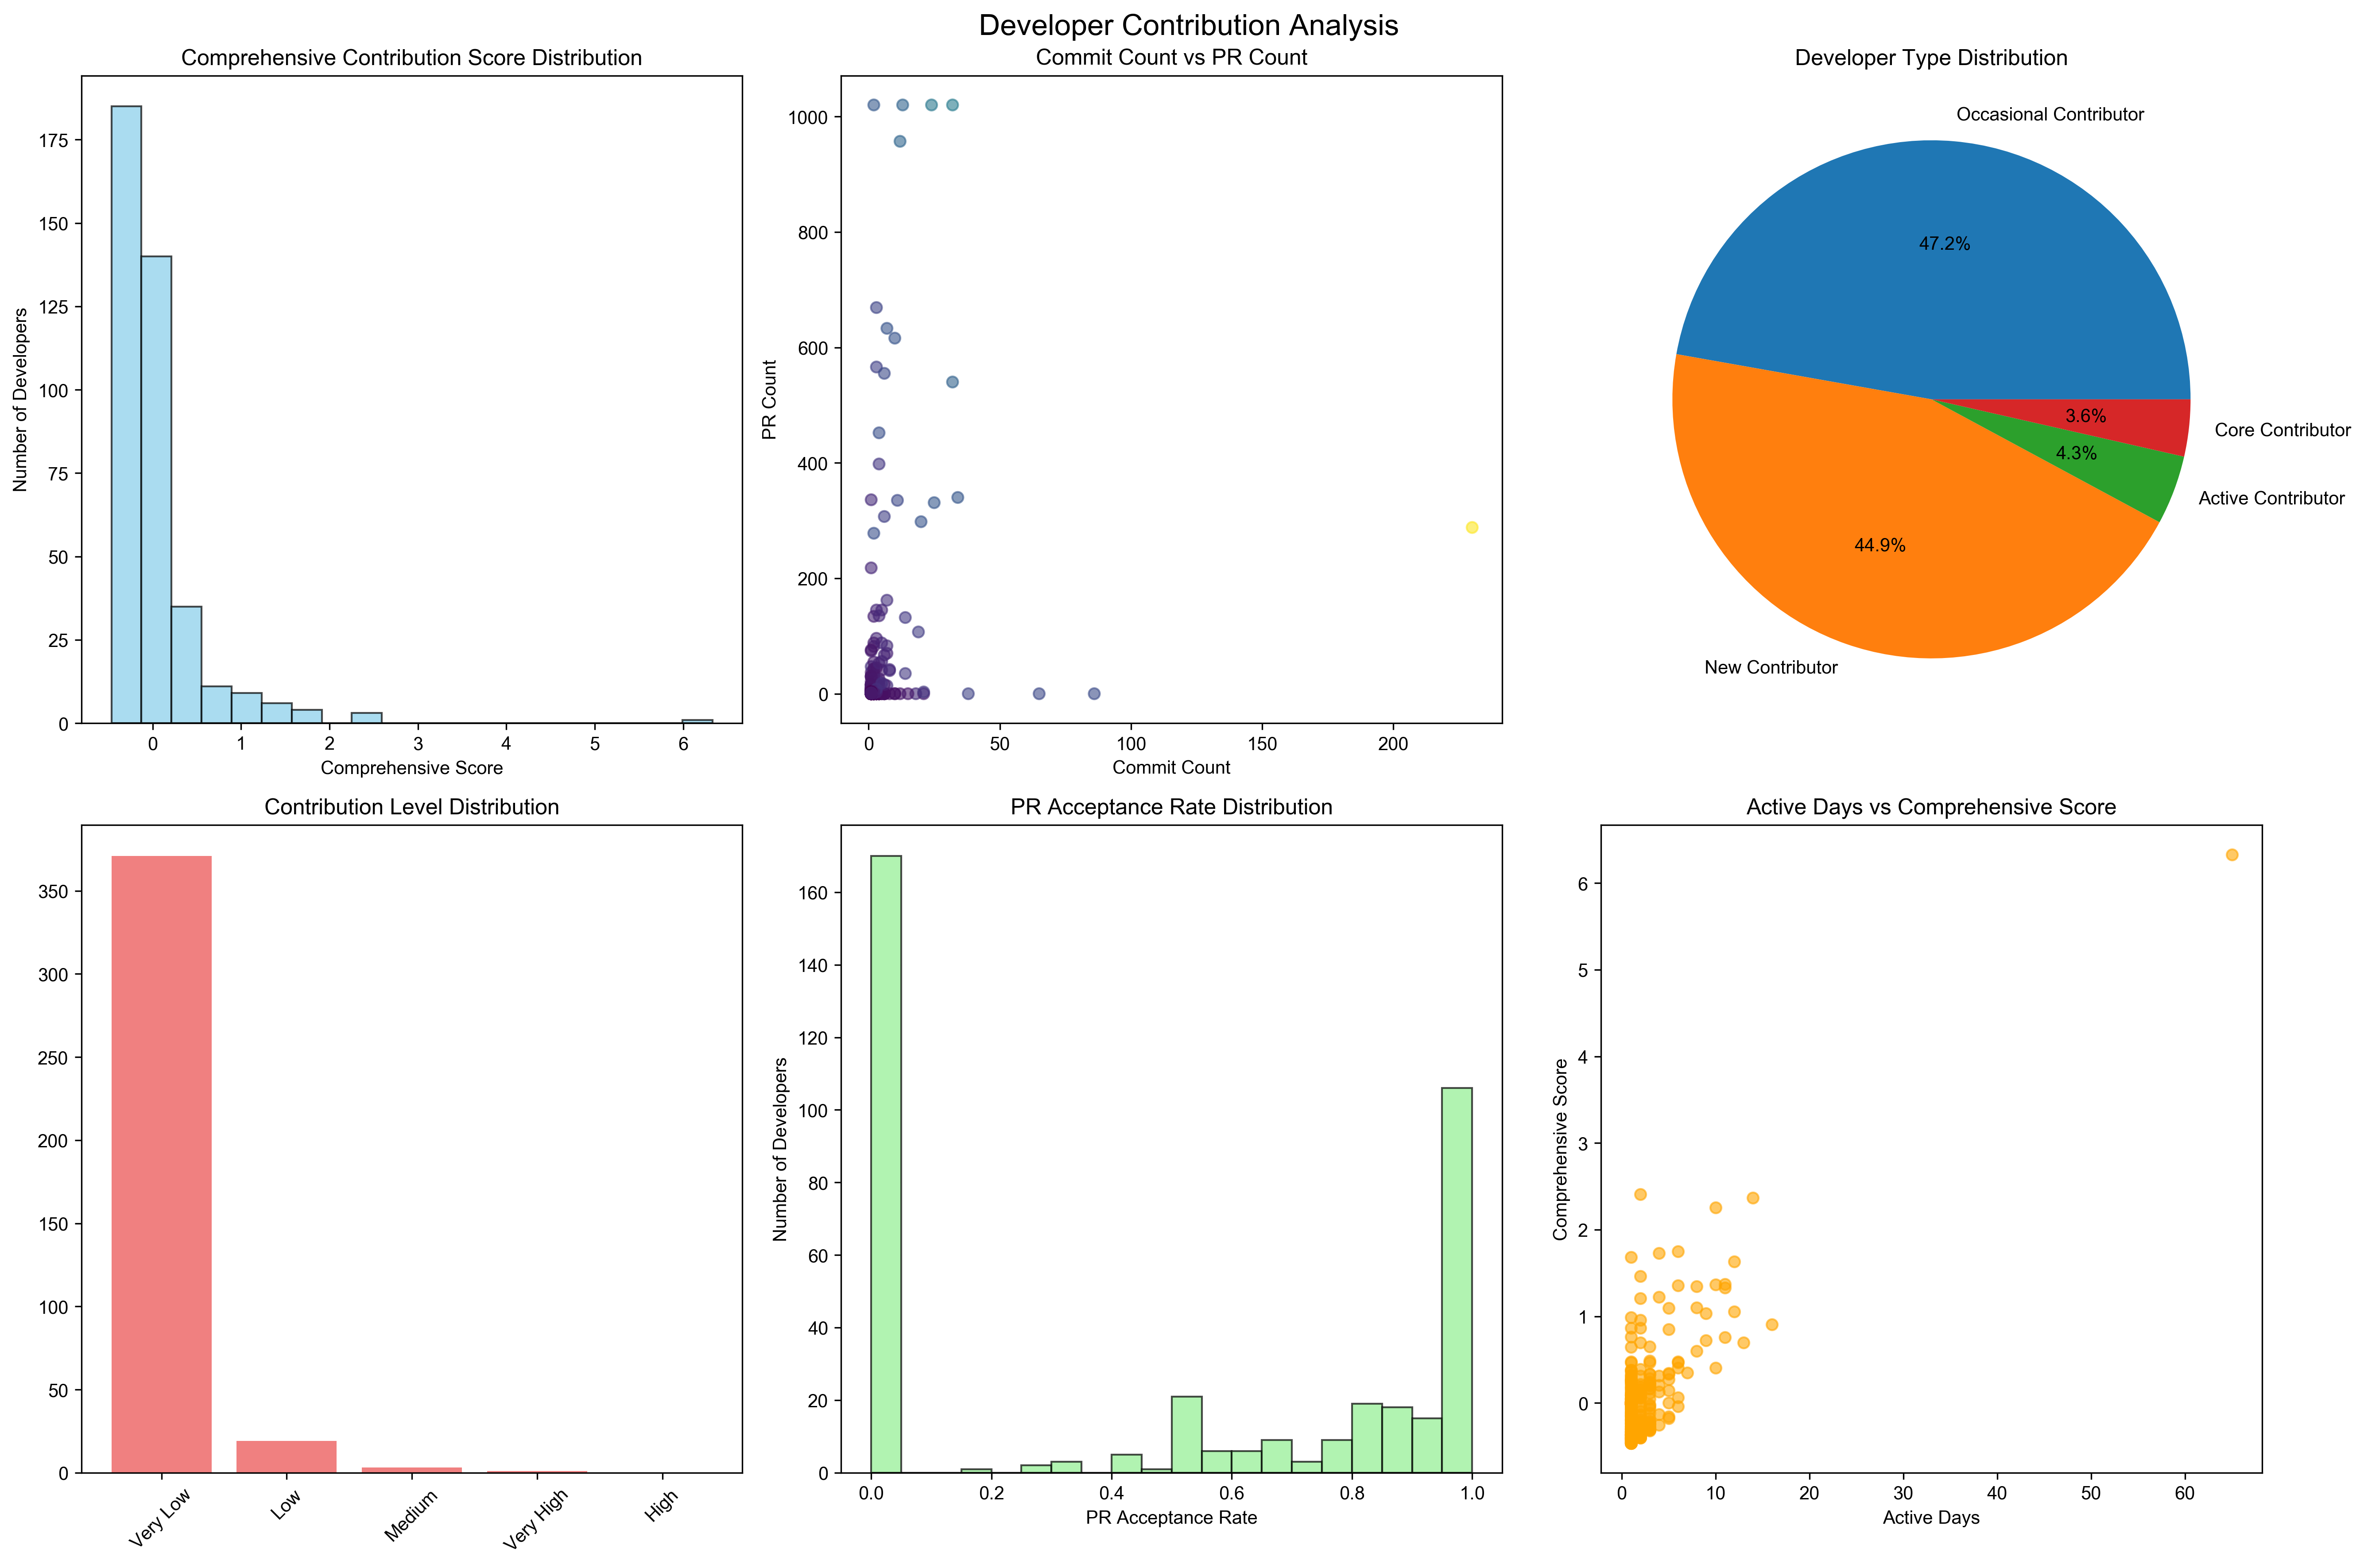

Generate this figure with Python:
import pandas as pd
import numpy as np
import matplotlib.pyplot as plt
import seaborn as sns
from sklearn.preprocessing import StandardScaler
from sklearn.cluster import KMeans
import warnings
warnings.filterwarnings('ignore')

# Set font for plots
plt.rcParams['font.sans-serif'] = ['Arial Unicode MS', 'DejaVu Sans']
plt.rcParams['axes.unicode_minus'] = False

class DeveloperContributionAnalyzer:
    def __init__(self, data_path):
        """Initialize the analyzer"""
        self.df = pd.read_csv(data_path)
        self.scaler = StandardScaler()
        
    def create_contribution_metrics(self):
        """Create contribution assessment metrics"""
        # 1. Basic contribution metrics
        self.df['total_contributions'] = self.df['commit_count'] + self.df['total_prs']
        self.df['code_impact'] = self.df['avg_total_changes'] * self.df['commit_count']
        self.df['pr_impact'] = self.df['total_prs'] * self.df['pr_acceptance_rate']
        
        # 2. Efficiency metrics
        self.df['efficiency_score'] = (self.df['avg_total_changes'] * self.df['pr_acceptance_rate']) / (self.df['active_days'] + 1)
        
        # 3. Quality metrics
        self.df['quality_score'] = self.df['pr_acceptance_rate'] * (self.df['avg_msg_len'] / 100)  # Normalize message length
        
        # 4. Comprehensive contribution score
        metrics_for_score = [
            'commit_count', 'total_prs', 'avg_total_changes', 
            'pr_acceptance_rate', 'active_days', 'avg_msg_len'
        ]
        
        # Standardize metrics
        scaled_metrics = self.scaler.fit_transform(self.df[metrics_for_score])
        self.df_scaled = pd.DataFrame(scaled_metrics, columns=metrics_for_score, index=self.df.index)
        
        # Calculate comprehensive score (weighted average)
        weights = [0.2, 0.2, 0.15, 0.2, 0.15, 0.1]  # Weight distribution
        self.df['comprehensive_score'] = np.average(scaled_metrics, axis=1, weights=weights)
        
        return self.df
    
    def classify_developers(self):
        """Classify developers into different types"""
        # Classification based on comprehensive score
        self.df['contribution_level'] = pd.cut(
            self.df['comprehensive_score'], 
            bins=5, 
            labels=['Very Low', 'Low', 'Medium', 'High', 'Very High']
        )
        
        # Classification based on K-means clustering
        features_for_clustering = ['commit_count', 'total_prs', 'avg_total_changes', 'pr_acceptance_rate']
        X = self.df[features_for_clustering].values
        X_scaled = self.scaler.fit_transform(X)
        
        kmeans = KMeans(n_clusters=4, random_state=42)
        self.df['cluster'] = kmeans.fit_predict(X_scaled)
        
        # Add labels for clusters
        cluster_centers = kmeans.cluster_centers_
        cluster_scores = np.mean(cluster_centers, axis=1)
        cluster_labels = ['Core Contributor', 'Active Contributor', 'Occasional Contributor', 'New Contributor']
        
        # Sort clusters by average score
        sorted_clusters = np.argsort(cluster_scores)[::-1]
        cluster_mapping = {sorted_clusters[i]: cluster_labels[i] for i in range(len(cluster_labels))}
        self.df['developer_type'] = self.df['cluster'].map(cluster_mapping)
        
        return self.df
    
    def generate_contribution_report(self):
        """Generate contribution assessment report"""
        report = {
            'total_developers': len(self.df),
            'contribution_levels': self.df['contribution_level'].value_counts().to_dict(),
            'developer_types': self.df['developer_type'].value_counts().to_dict(),
            'top_contributors': self.df.nlargest(10, 'comprehensive_score')[['author_login', 'comprehensive_score', 'commit_count', 'total_prs', 'developer_type']].to_dict('records'),
            'metrics_summary': {
                'avg_commit_count': self.df['commit_count'].mean(),
                'avg_pr_count': self.df['total_prs'].mean(),
                'avg_acceptance_rate': self.df['pr_acceptance_rate'].mean(),
                'avg_active_days': self.df['active_days'].mean()
            }
        }
        return report
    
    def plot_contribution_analysis(self):
        """Plot contribution analysis charts"""
        fig, axes = plt.subplots(2, 3, figsize=(18, 12))
        fig.suptitle('Developer Contribution Analysis', fontsize=16, fontweight='bold')
        
        # 1. Contribution score distribution
        axes[0, 0].hist(self.df['comprehensive_score'], bins=20, alpha=0.7, color='skyblue', edgecolor='black')
        axes[0, 0].set_title('Comprehensive Contribution Score Distribution')
        axes[0, 0].set_xlabel('Comprehensive Score')
        axes[0, 0].set_ylabel('Number of Developers')
        
        # 2. Commit count vs PR count
        axes[0, 1].scatter(self.df['commit_count'], self.df['total_prs'], alpha=0.6, c=self.df['comprehensive_score'], cmap='viridis')
        axes[0, 1].set_title('Commit Count vs PR Count')
        axes[0, 1].set_xlabel('Commit Count')
        axes[0, 1].set_ylabel('PR Count')
        
        # 3. Developer type distribution
        developer_type_counts = self.df['developer_type'].value_counts()
        axes[0, 2].pie(developer_type_counts.values, labels=developer_type_counts.index, autopct='%1.1f%%')
        axes[0, 2].set_title('Developer Type Distribution')
        
        # 4. Contribution level distribution
        contribution_level_counts = self.df['contribution_level'].value_counts()
        axes[1, 0].bar(contribution_level_counts.index, contribution_level_counts.values, color='lightcoral')
        axes[1, 0].set_title('Contribution Level Distribution')
        axes[1, 0].tick_params(axis='x', rotation=45)
        
        # 5. PR acceptance rate distribution
        axes[1, 1].hist(self.df['pr_acceptance_rate'], bins=20, alpha=0.7, color='lightgreen', edgecolor='black')
        axes[1, 1].set_title('PR Acceptance Rate Distribution')
        axes[1, 1].set_xlabel('PR Acceptance Rate')
        axes[1, 1].set_ylabel('Number of Developers')
        
        # 6. Active days vs comprehensive score
        axes[1, 2].scatter(self.df['active_days'], self.df['comprehensive_score'], alpha=0.6, color='orange')
        axes[1, 2].set_title('Active Days vs Comprehensive Score')
        axes[1, 2].set_xlabel('Active Days')
        axes[1, 2].set_ylabel('Comprehensive Score')
        
        plt.tight_layout()
        plt.savefig('developer_contribution_analysis.png', dpi=300, bbox_inches='tight')
        plt.show()
    
    def get_top_contributors(self, n=20):
        """Get top contributors"""
        return self.df.nlargest(n, 'comprehensive_score')[
            ['author_login', 'comprehensive_score', 'commit_count', 'total_prs', 
             'pr_acceptance_rate', 'active_days', 'developer_type']
        ]
    
    def get_contribution_insights(self):
        """Get contribution insights"""
        insights = {
            'high_contributors': len(self.df[self.df['comprehensive_score'] > self.df['comprehensive_score'].quantile(0.8)]),
            'low_contributors': len(self.df[self.df['comprehensive_score'] < self.df['comprehensive_score'].quantile(0.2)]),
            'avg_score': self.df['comprehensive_score'].mean(),
            'score_std': self.df['comprehensive_score'].std(),
            'most_productive_type': self.df.groupby('developer_type')['comprehensive_score'].mean().idxmax(),
            'quality_focus': len(self.df[self.df['pr_acceptance_rate'] > 0.9]),
            'quantity_focus': len(self.df[self.df['commit_count'] > self.df['commit_count'].quantile(0.9)])
        }
        return insights

def main():
    """Main function"""
    # Initialize analyzer
    analyzer = DeveloperContributionAnalyzer('data/developer_profile_final/merged_developer_profile_cleaned.csv')
    
    # Create contribution metrics
    df = analyzer.create_contribution_metrics()
    
    # Classify developers
    df = analyzer.classify_developers()
    
    # Generate report
    report = analyzer.generate_contribution_report()
    
    # Print report
    print("=" * 60)
    print("Developer Contribution Assessment Report")
    print("=" * 60)
    
    print(f"\n📊 Basic Statistics:")
    print(f"Total Developers: {report['total_developers']}")
    print(f"Average Commit Count: {report['metrics_summary']['avg_commit_count']:.2f}")
    print(f"Average PR Count: {report['metrics_summary']['avg_pr_count']:.2f}")
    print(f"Average PR Acceptance Rate: {report['metrics_summary']['avg_acceptance_rate']:.2%}")
    print(f"Average Active Days: {report['metrics_summary']['avg_active_days']:.2f}")
    
    print(f"\n🏆 Top Contributors (Top 10):")
    for i, contributor in enumerate(report['top_contributors'][:10], 1):
        print(f"{i:2d}. {contributor['author_login']:<20} "
              f"Score: {contributor['comprehensive_score']:.3f} "
              f"Commits: {contributor['commit_count']} "
              f"PRs: {contributor['total_prs']} "
              f"Type: {contributor['developer_type']}")
    
    print(f"\n📈 Contribution Level Distribution:")
    for level, count in report['contribution_levels'].items():
        percentage = (count / report['total_developers']) * 100
        print(f"{level}: {count} developers ({percentage:.1f}%)")
    
    print(f"\n👥 Developer Type Distribution:")
    for dev_type, count in report['developer_types'].items():
        percentage = (count / report['total_developers']) * 100
        print(f"{dev_type}: {count} developers ({percentage:.1f}%)")
    
    # Get insights
    insights = analyzer.get_contribution_insights()
    print(f"\n💡 Key Insights:")
    print(f"High Contributors (>80% percentile): {insights['high_contributors']} developers")
    print(f"Low Contributors (<20% percentile): {insights['low_contributors']} developers")
    print(f"Average Comprehensive Score: {insights['avg_score']:.3f} (±{insights['score_std']:.3f})")
    print(f"Most Productive Type: {insights['most_productive_type']}")
    print(f"Quality-Focused Contributors (PR acceptance rate >90%): {insights['quality_focus']} developers")
    print(f"Quantity-Focused Contributors (commit count >90% percentile): {insights['quantity_focus']} developers")
    
    # Plot analysis charts
    analyzer.plot_contribution_analysis()
    
    # Save detailed results
    top_contributors = analyzer.get_top_contributors(50)
    top_contributors.to_csv('top_contributors_analysis.csv', index=False)
    print(f"\n💾 Analysis Results Saved:")
    print(f"- Charts: developer_contribution_analysis.png")
    print(f"- Data: top_contributors_analysis.csv")

if __name__ == "__main__":
    main() 